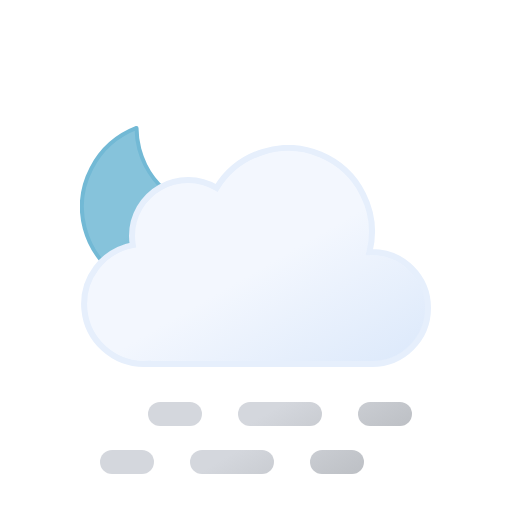
t = 0.00 s
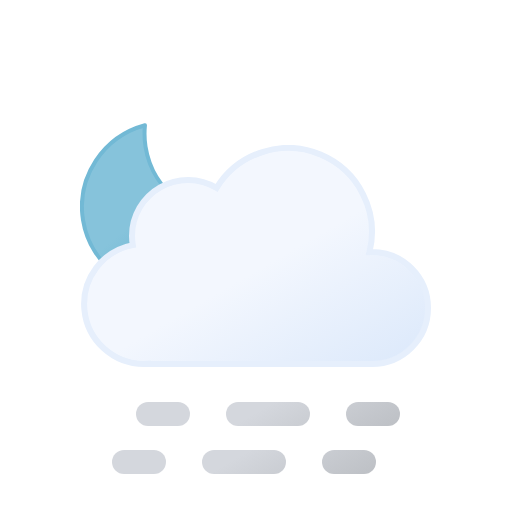
t = 0.75 s
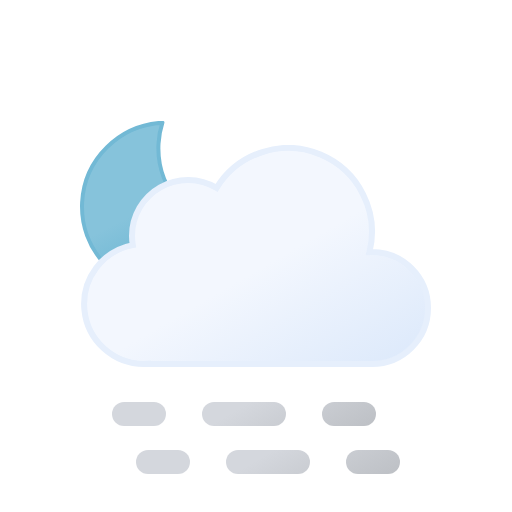
t = 2.25 s
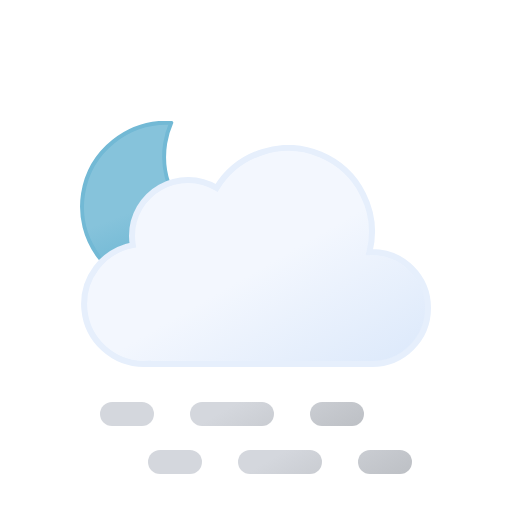
t = 3.00 s
t = 3.75 s: frame unchanged from t = 2.25 s, image omitted
t = 5.25 s: frame unchanged from t = 0.75 s, image omitted

The animated SVG that drew these frames (rendered in a browser with its animation timeline set to each time). Animation: 3 SMIL elements (animateTransform=3); one cycle of 6.00 s, repeats indefinitely.

<svg xmlns="http://www.w3.org/2000/svg" xmlns:xlink="http://www.w3.org/1999/xlink" viewBox="0 0 512 512">
    <defs>
        <linearGradient id="a" x1="99.45" y1="30.68" x2="232.64" y2="261.37" gradientUnits="userSpaceOnUse">
            <stop offset="0" stop-color="#f3f7fe"/>
            <stop offset="0.45" stop-color="#f3f7fe"/>
            <stop offset="1" stop-color="#deeafb"/>
        </linearGradient>
        <linearGradient id="b" x1="17.25" y1="43.11" x2="89.25" y2="167.82" gradientUnits="userSpaceOnUse">
            <stop offset="0" stop-color="#d4d7dd"/>
            <stop offset="0.45" stop-color="#d4d7dd"/>
            <stop offset="1" stop-color="#bec1c6"/>
        </linearGradient>
        <linearGradient id="c" x1="107.25" y1="-8.85" x2="179.25" y2="115.86" xlink:href="#b"/>
        <linearGradient id="d" x1="174.75" y1="-47.82" x2="246.75" y2="76.89" xlink:href="#b"/>
        <linearGradient id="e" y1="-4.89" x2="89.25" y2="119.82" xlink:href="#b"/>
        <linearGradient id="f" x1="107.25" y1="-56.85" x2="179.25" y2="67.86" xlink:href="#b"/>
        <linearGradient id="g" x1="174.75" y1="-95.82" x2="246.75" y2="28.89" xlink:href="#b"/>
        <linearGradient id="h" x1="34.67" y1="18.56" x2="119.21" y2="164.99" gradientUnits="userSpaceOnUse">
            <stop offset="0" stop-color="#86c3db"/>
            <stop offset="0.45" stop-color="#86c3db"/>
            <stop offset="1" stop-color="#5eafcf"/>
        </linearGradient>
        <symbol id="j" viewBox="0 0 172 172">
            <!-- moon -->
            <path d="M160.62,107.4c-47.17,0-85.41-37.73-85.41-84.26A83.31,83.31,0,0,1,78,2C35.27,6.61,2,42.33,2,85.73,2,132.27,40.24,170,87.41,170A85.16,85.16,0,0,0,170,106.87,88,88,0,0,1,160.62,107.4Z" stroke="#72b9d5" stroke-linecap="round" stroke-linejoin="round" stroke-width="4" fill="url(#h)">
                <animateTransform
                    attributeName="transform"
                    additive="sum"
                    type="rotate"
                    values="-15 86 86; 9 86 86; -15 86 86"
                    dur="6s"
                    repeatCount="indefinite"/>
            </path>
        </symbol>
        <symbol id="k" viewBox="0 0 350 222">
            <path d="M291,107c-.85,0-1.68.09-2.53.13A83.9,83.9,0,0,0,135.6,42.92,55.91,55.91,0,0,0,51,91a56.56,56.56,0,0,0,.8,9.08A60,60,0,0,0,63,219c1.35,0,2.67-.11,4-.2v.2H291a56,56,0,0,0,0-112Z" stroke="#e6effc" stroke-miterlimit="10" stroke-width="6" fill="url(#a)"/>
        </symbol>
        <symbol id="i" viewBox="0 0 351 246">
            <use width="172" height="172" xlink:href="#j"/>
            <use width="350" height="222" transform="translate(1 24)" xlink:href="#k"/>
        </symbol>
        <symbol id="l" viewBox="0 0 264 72" overflow="visible">
            <g>
                <line x1="12" y1="60" x2="42" y2="60" fill="none" stroke-linecap="round" stroke-miterlimit="10" stroke-width="24" stroke="url(#b)"/>
                <line x1="102" y1="60" x2="192" y2="60" fill="none" stroke-linecap="round" stroke-miterlimit="10" stroke-width="24" stroke-dasharray="60 60" stroke="url(#c)"/>
                <line x1="222" y1="60" x2="252" y2="60" fill="none" stroke-linecap="round" stroke-miterlimit="10" stroke-width="24" stroke="url(#d)"/>

                <animateTransform
                    attributeName="transform"
                    additive="sum"
                    type="translate"
                    values="-24 0; 24 0; -24 0"
                    dur="6s"
                    repeatCount="indefinite"/>
            </g>
            <g>
                <line x1="12" y1="12" x2="42" y2="12" fill="none" stroke-linecap="round" stroke-miterlimit="10" stroke-width="24" stroke="url(#e)"/>
                <line x1="102" y1="12" x2="192" y2="12" fill="none" stroke-linecap="round" stroke-miterlimit="10" stroke-width="24" stroke-dasharray="60 60" stroke="url(#f)"/>
                <line x1="222" y1="12" x2="252" y2="12" fill="none" stroke-linecap="round" stroke-miterlimit="10" stroke-width="24" stroke="url(#g)"/>

                <animateTransform
                    attributeName="transform"
                    additive="sum"
                    type="translate"
                    values="24 0; -24 0; 24 0"
                    dur="6s"
                    repeatCount="indefinite"/>
            </g>
        </symbol>
    </defs>
    <use width="351" height="246" transform="translate(80 121)" xlink:href="#i"/>
    <use width="264" height="72" transform="translate(124 402)" xlink:href="#l"/>
</svg>
